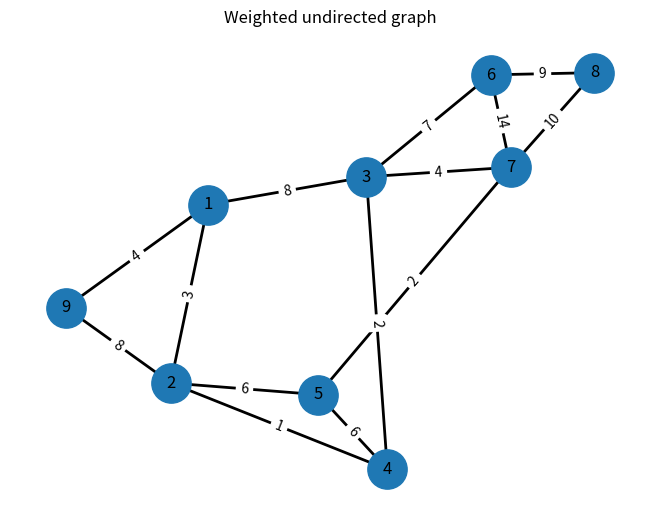
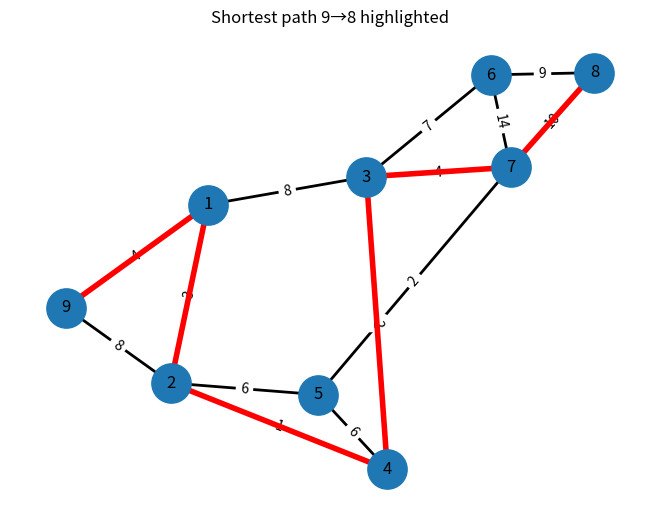

The matplotlib source for these figures, in order:
# -*- coding: utf-8 -*-
"""
    @author: 数模加油站
    @time  : 2025/8/23 15:39
    @file  : shortestpath.py
"""

# pip install networkx matplotlib numpy

import numpy as np
import networkx as nx
import matplotlib.pyplot as plt

# ----- 数据：边与权重 -----
s = [9, 9, 1, 1, 3, 3, 3, 2, 2, 5, 5, 7, 7, 8]  # 起点
t = [1, 2, 2, 3, 4, 6, 7, 4, 5, 4, 7, 6, 8, 6]  # 终点
w = [4, 8, 3, 8, 2, 7, 4, 1, 6, 6, 2, 14, 10, 9]  # 权重

# ----- 无向加权图 -----
G = nx.Graph()
for u, v, wt in zip(s, t, w):
    G.add_edge(u, v, weight=wt)

# ----- 绘制并显示权重 -----
plt.figure()
pos = nx.spring_layout(G, seed=42)  # 可复现布局
nx.draw(G, pos, with_labels=True, node_size=800, width=2)
edge_labels = nx.get_edge_attributes(G, 'weight')
nx.draw_networkx_edge_labels(G, pos, edge_labels=edge_labels)
plt.gca().set_xticks([]); plt.gca().set_yticks([])
plt.title("Weighted undirected graph")

# ----- 最短路径：9 到 8 -----
path = nx.shortest_path(G, source=9, target=8, weight='weight')
dist = nx.shortest_path_length(G, source=9, target=8, weight='weight')
print("P (9→8 的最短路径) =", path)
print("d (最短路径长度) =", dist)

# 高亮最短路径（加粗并改为红色）
path_edges = list(zip(path[:-1], path[1:]))
plt.figure()
nx.draw(G, pos, with_labels=True, node_size=800, width=2)
nx.draw_networkx_edge_labels(G, pos, edge_labels=edge_labels)
nx.draw_networkx_edges(G, pos, edgelist=path_edges, width=4, edge_color='r')
plt.gca().set_xticks([]); plt.gca().set_yticks([])
plt.title("Shortest path 9→8 highlighted")

# ----- 全对最短路距离矩阵（按节点升序排列） -----
nodes_sorted = sorted(G.nodes())
index = {n: i for i, n in enumerate(nodes_sorted)}
D = np.full((len(nodes_sorted), len(nodes_sorted)), np.inf)

for src in nodes_sorted:
    lengths = nx.single_source_dijkstra_path_length(G, source=src, weight='weight')
    for dst, L in lengths.items():
        D[index[src], index[dst]] = L

print("\nD 矩阵（按节点升序 1..n 顺序）：\n", D)

# 对应 MATLAB 的 D(1,2) 与 D(9,4)
print("\nD(1,2) =", D[index[1], index[2]])
print("D(9,4) =", D[index[9], index[4]])

# ----- 距离节点 2 不超过 10 的所有节点及其距离 -----
within = nx.single_source_dijkstra_path_length(G, source=2, cutoff=10, weight='weight')
#（包含源点 2 本身，按需要可去掉）
nodeIDs = sorted(within.keys())
distances = [within[n] for n in nodeIDs]
print("\n距离节点 2 不超过 10 的节点：", nodeIDs)
print("对应距离：", distances)

plt.show()
